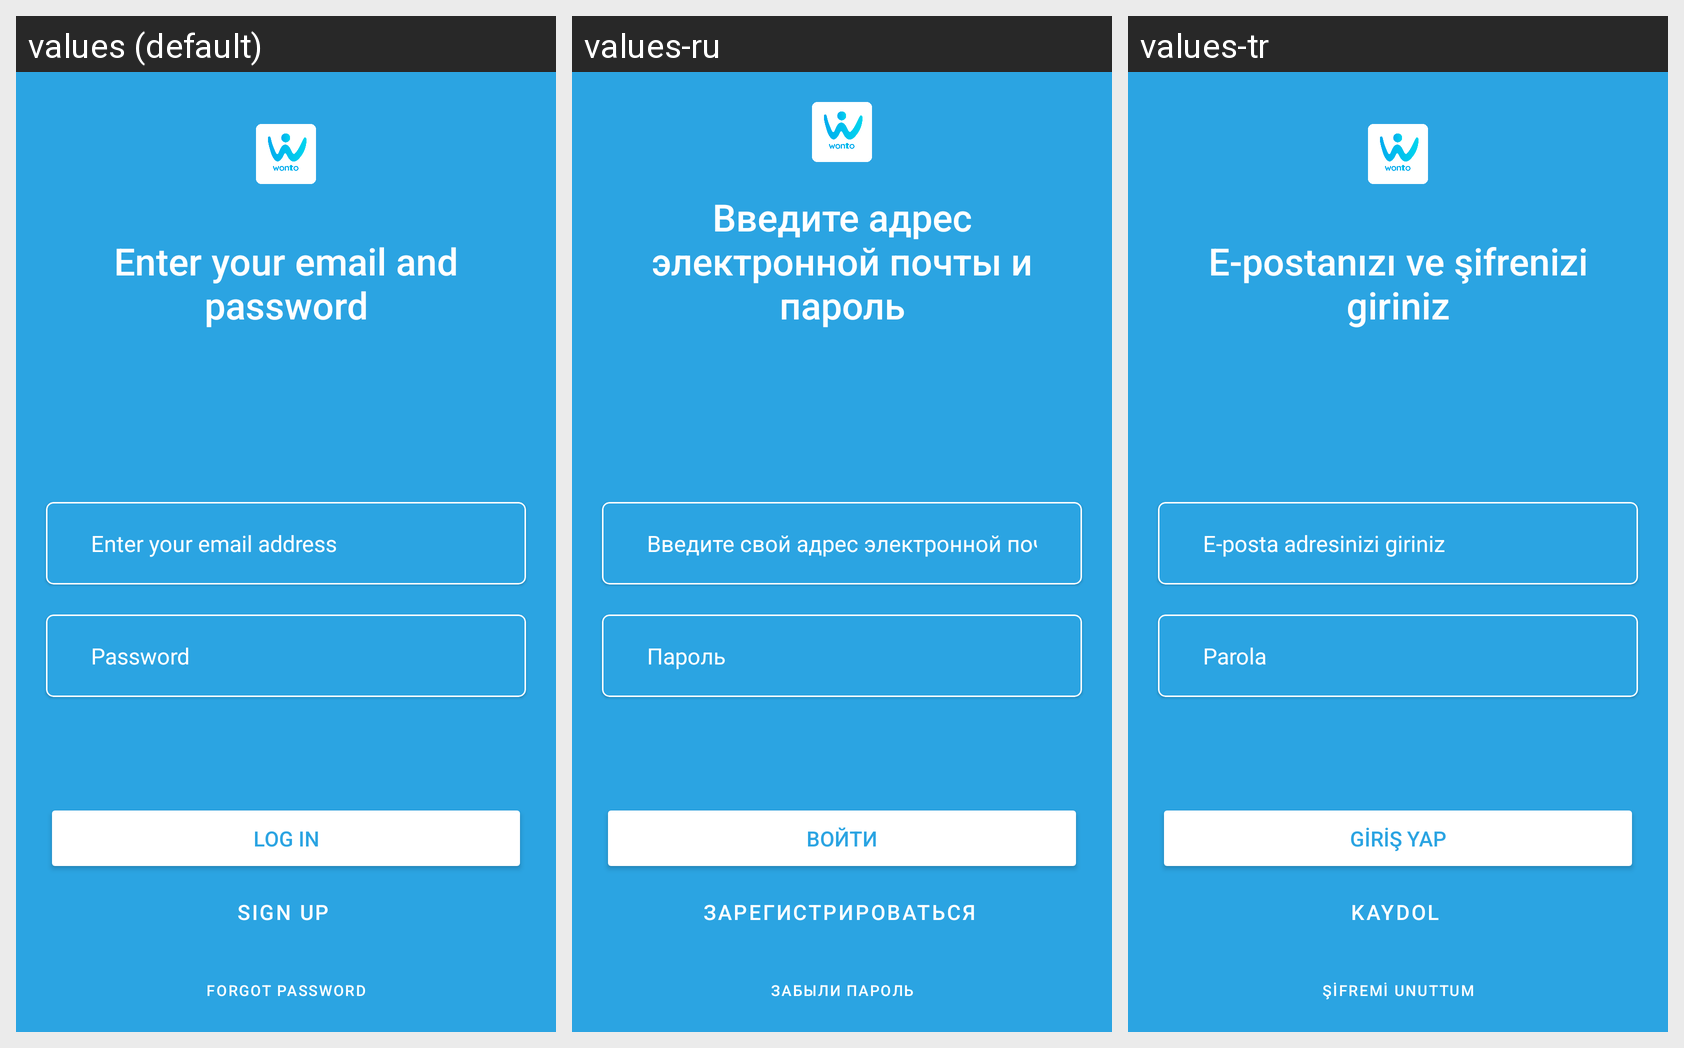

Translations of the strings shown on this Android screen, per locale in the grid:
Android screen res/layout/fragment_sing_in.xml rendered under 3 locales, left to right: values (default), values-ru, values-tr. Device: Nexus 5 (rendered at 1080×1920; each locale shown at half size, 540×960, under a caption strip naming it); theme Theme.Aliskanlik_Light.
Strings drawn on this screen, with the default value and each locale's value (text and hints the layout hard-codes, and strings that could not be matched under every locale, appear in the picture but are not listed):

enter_your_email_address_and_password
  values: Enter your email and password
  values-ru: Введите адрес электронной почты и пароль
  values-tr: E-postanızı ve şifrenizi giriniz

enter_your_email_address
  values: Enter your email address
  values-ru: Введите свой адрес электронной почты
  values-tr: E-posta adresinizi giriniz

password
  values: Password
  values-ru: Пароль
  values-tr: Parola

log_in
  values: Log in
  values-ru: Войти
  values-tr: Giriş yap

sign_up
  values: Sign up
  values-ru: Зарегистрироваться
  values-tr: Kaydol

forgot_password
  values: FORGOT PASSWORD
  values-ru: ЗАБЫЛИ ПАРОЛЬ
  values-tr: ŞİFREMİ UNUTTUM
